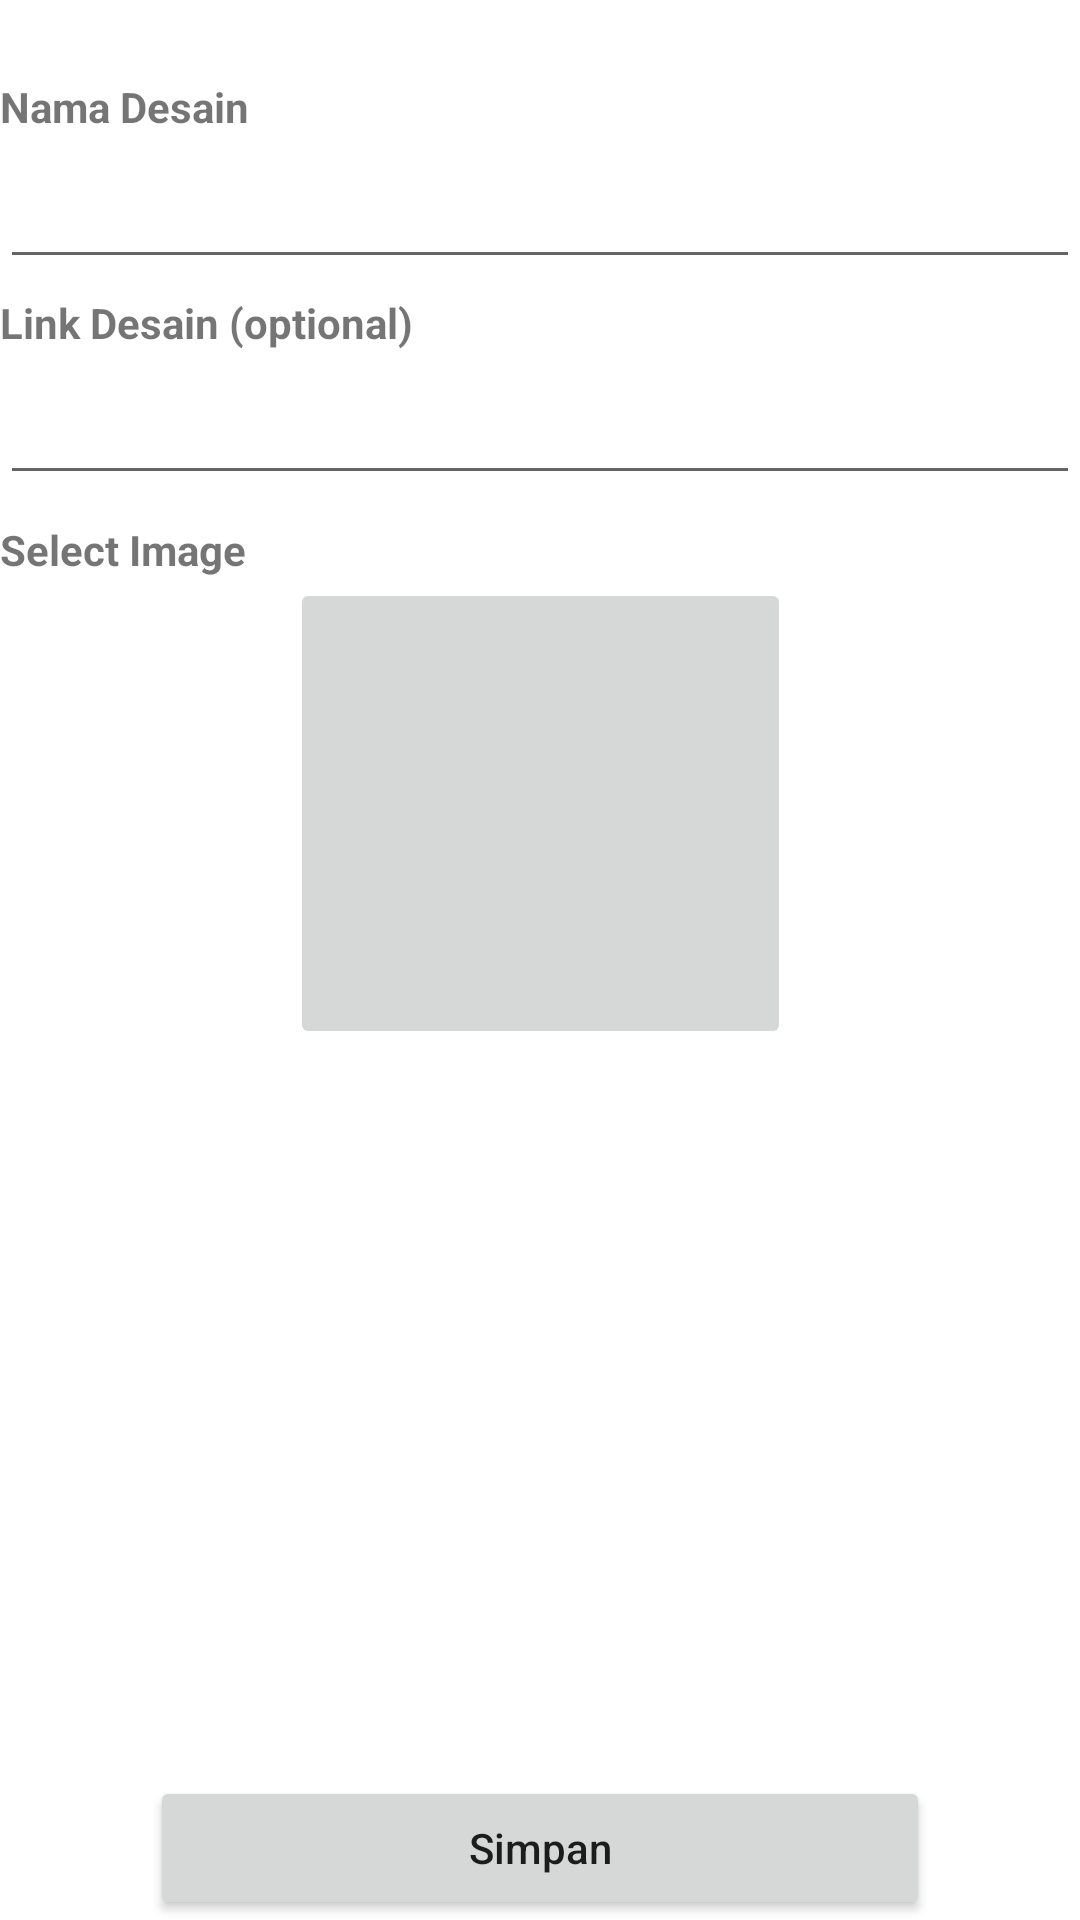

The Android layout XML behind this screen, and the referenced resources:
<!-- AndroidManifest.xml: application theme Theme.CapstoneProject -->
<!-- res/layout/activity_desain_add_update.xml -->
<?xml version="1.0" encoding="utf-8"?>
<androidx.constraintlayout.widget.ConstraintLayout xmlns:android="http://schemas.android.com/apk/res/android"
    xmlns:app="http://schemas.android.com/apk/res-auto"
    xmlns:tools="http://schemas.android.com/tools"
    android:layout_width="match_parent"
    android:layout_height="match_parent"
    tools:context=".Activity.DesainAddUpdateActivity">

    <TextView
        android:id="@+id/tv_namadesain"
        android:layout_width="match_parent"
        android:layout_height="wrap_content"
        android:text="Nama Desain"
        android:textStyle="bold"
        app:layout_constraintBottom_toBottomOf="parent"
        app:layout_constraintEnd_toEndOf="parent"
        app:layout_constraintHorizontal_bias="0.0"
        app:layout_constraintStart_toStartOf="parent"
        app:layout_constraintTop_toTopOf="parent"
        app:layout_constraintVertical_bias="0.042" />

    <EditText
        android:id="@+id/et_namadesain"
        android:layout_width="match_parent"
        android:layout_height="wrap_content"
        app:layout_constraintBottom_toBottomOf="parent"
        app:layout_constraintEnd_toEndOf="parent"
        app:layout_constraintHorizontal_bias="0.0"
        app:layout_constraintStart_toStartOf="parent"
        app:layout_constraintTop_toBottomOf="@+id/tv_namadesain"
        app:layout_constraintVertical_bias="0.012" />

    <TextView
        android:id="@+id/tv_link"
        android:layout_width="match_parent"
        android:layout_height="wrap_content"
        android:layout_marginBottom="464dp"
        android:text="Link Desain (optional)"
        android:textStyle="bold"
        app:layout_constraintBottom_toBottomOf="parent"
        app:layout_constraintEnd_toEndOf="parent"
        app:layout_constraintHorizontal_bias="0.0"
        app:layout_constraintStart_toStartOf="parent"
        app:layout_constraintTop_toBottomOf="@+id/et_namadesain"
        app:layout_constraintVertical_bias="0.077" />

    <EditText
        android:id="@+id/et_link"
        android:layout_width="match_parent"
        android:layout_height="wrap_content"
        app:layout_constraintBottom_toBottomOf="parent"
        app:layout_constraintEnd_toEndOf="parent"
        app:layout_constraintHorizontal_bias="0.0"
        app:layout_constraintStart_toStartOf="parent"
        app:layout_constraintTop_toBottomOf="@+id/tv_link"
        app:layout_constraintVertical_bias="0.014" />

    <TextView
        android:id="@+id/tv_selectimg"
        android:layout_width="match_parent"
        android:layout_height="wrap_content"
        android:text="Select Image"
        android:textStyle="bold"
        app:layout_constraintBottom_toBottomOf="parent"
        app:layout_constraintEnd_toEndOf="parent"
        app:layout_constraintHorizontal_bias="0.0"
        app:layout_constraintStart_toStartOf="parent"
        app:layout_constraintTop_toBottomOf="@+id/et_link"
        app:layout_constraintVertical_bias="0.019" />


    <ImageButton
        android:id="@+id/iv_choosenimg1"
        android:layout_width="167dp"
        android:layout_height="157dp"
        android:layout_weight="1"
        app:layout_constraintBottom_toBottomOf="parent"
        app:layout_constraintEnd_toEndOf="parent"
        app:layout_constraintStart_toStartOf="parent"
        app:layout_constraintTop_toBottomOf="@+id/tv_selectimg"
        app:layout_constraintVertical_bias="0.0" />
    <RelativeLayout
        android:layout_width="wrap_content"
        android:layout_height="wrap_content"
        android:orientation="vertical"
        android:paddingLeft="50dp"
        android:paddingTop="10dp"
        android:paddingRight="50dp"
        app:layout_constraintBottom_toBottomOf="parent"
        app:layout_constraintEnd_toEndOf="parent"
        app:layout_constraintHorizontal_bias="1.0"
        app:layout_constraintStart_toStartOf="parent"
        app:layout_constraintVertical_bias="0.975">

        <Button
            android:id="@+id/but_simpan"
            android:layout_width="match_parent"
            android:layout_height="wrap_content"
            android:layout_gravity="center"
            android:layout_marginTop="20dp"
            android:text="Simpan"
            android:textAllCaps="false" />

    </RelativeLayout>


</androidx.constraintlayout.widget.ConstraintLayout>
<!-- resources referenced by this layout -->
<resources>
  <style name="Theme.CapstoneProject" parent="Theme.MaterialComponents.DayNight.DarkActionBar">
          
          <item name="colorPrimary">@color/black</item>
          <item name="colorPrimaryVariant">@color/purple_700</item>
          <item name="colorOnPrimary">@color/white</item>
          
          <item name="colorSecondary">@color/teal_200</item>
          <item name="colorSecondaryVariant">@color/teal_700</item>
          <item name="colorOnSecondary">@color/black</item>
          
          <item name="android:statusBarColor" tools:targetApi="l">?attr/colorPrimaryVariant</item>
          
      </style>
  <!-- not gathered from this repository: default colours our renderer supplied (Android Studio template values) -->
  <color name="purple_700">#FF3700B3</color>
  <color name="teal_200">#FF03DAC5</color>
  <color name="teal_700">#FF018786</color>
  <color name="black">#FF000000</color>
  <color name="white">#FFFFFFFF</color>
</resources>
